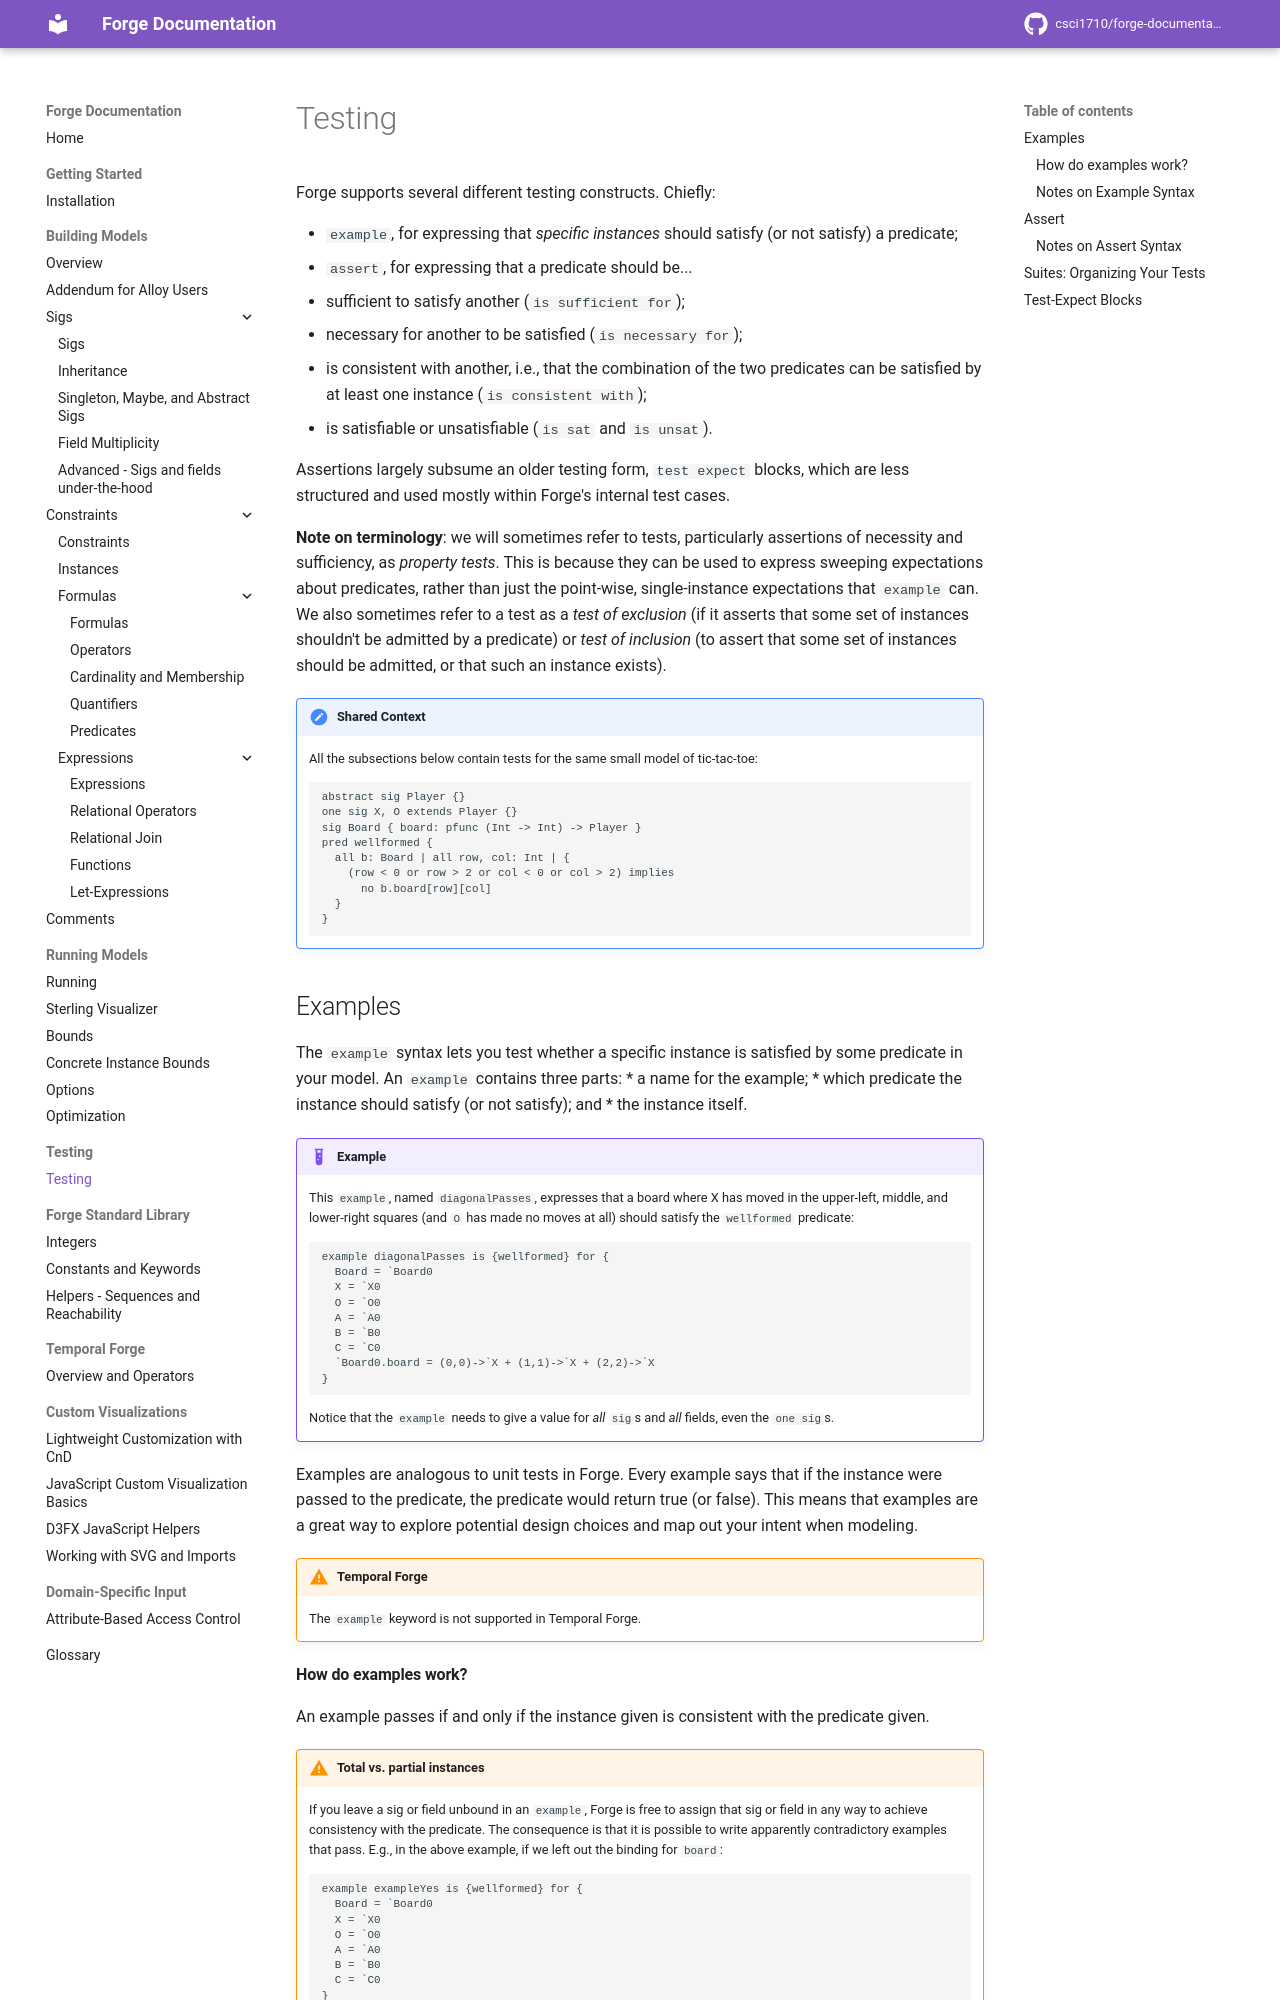

repository: forge-fm/forge-documentation · page: 4.2/testing-chapter/testing/index.html · generator: mkdocs

# Testing

Forge supports several different testing constructs. Chiefly:

- `example`, for expressing that _specific instances_ should satisfy (or not satisfy) a predicate; 
- `assert`, for expressing that a predicate should be...
  - sufficient to satisfy another (`is sufficient for`); 
  - necessary for another to be satisfied (`is necessary for`);
  - is consistent with another, i.e., that the combination of the two predicates can be satisfied by at least one instance (`is consistent with`);
  - is satisfiable or unsatisfiable (`is sat` and `is unsat`).   

Assertions largely subsume an older testing form, `test expect` blocks, which are less structured and used mostly within Forge's internal test cases.

**Note on terminology**: we will sometimes refer to tests, particularly assertions of necessity and sufficiency, as _property tests_. This is because they can be used to express sweeping expectations about predicates, rather than just the point-wise, single-instance expectations that `example` can. We also sometimes refer to a test as a _test of exclusion_ (if it asserts that some set of instances shouldn't be admitted by a predicate) or _test of inclusion_ (to assert that some set of instances should be admitted, or that such an instance exists). 

!!! note "Shared Context"
    All the subsections below contain tests for the same small model of tic-tac-toe:

    ```
    abstract sig Player {}
    one sig X, O extends Player {}
    sig Board { board: pfunc (Int -> Int) -> Player }
    pred wellformed {
      all b: Board | all row, col: Int | {
        (row < 0 or row > 2 or col < 0 or col > 2) implies
          no b.board[row][col] 
      } 
    }
    ```


## Examples

The `example` syntax lets you test whether a specific instance is satisfied by some predicate in your model. An `example` contains three parts:
* a name for the example;
* which predicate the instance should satisfy (or not satisfy); and 
* the instance itself. 

!!! example "Example"

    This `example`, named `diagonalPasses`, expresses that a board where X has moved in the upper-left, middle, and lower-right squares (and `O` has made no moves at all) should satisfy the `wellformed` predicate:

    ```
    example diagonalPasses is {wellformed} for {
      Board = `Board0
      X = `X0 
      O = `O0
      A = `A0
      B = `B0
      C = `C0
      `Board0.board = (0,0)->`X + (1,1)->`X + (2,2)->`X
    }
    ```

    Notice that the `example` needs to give a value for _all_ `sig`s and _all_ fields, even the `one sig`s.


Examples are analogous to unit tests in Forge. Every example says that if the instance were passed to the predicate, the predicate would return true (or false). This means that examples are a great way to explore potential design choices and map out your intent when modeling.

!!! warning "Temporal Forge"
    The `example` keyword is not supported in Temporal Forge.
